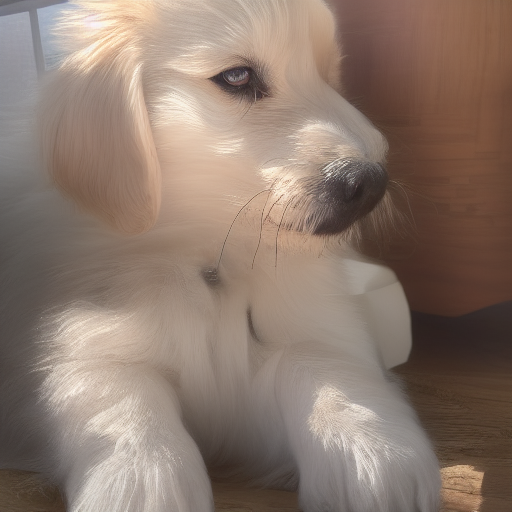
Generation parameters embedded in this image by AUTOMATIC1111 Stable Diffusion web UI or a fork of it (Forge, ...) (PNG 'parameters' text chunk):
dog sitting in sunlight
Steps: 30, Sampler: Euler a, CFG scale: 5, Seed: 1181241945, Size: 512x512, Model hash: 6ce0161689, Model: v1-5-pruned-emaonly, ControlNet: "preprocessor: canny, model: control_sd15_canny [fef5e48e], weight: 1, starting/ending: (0, 1), resize mode: Crop and Resize, pixel perfect: False, control mode: Balanced, preprocessor params: (512, 5, 140)", Version: v1.3.2